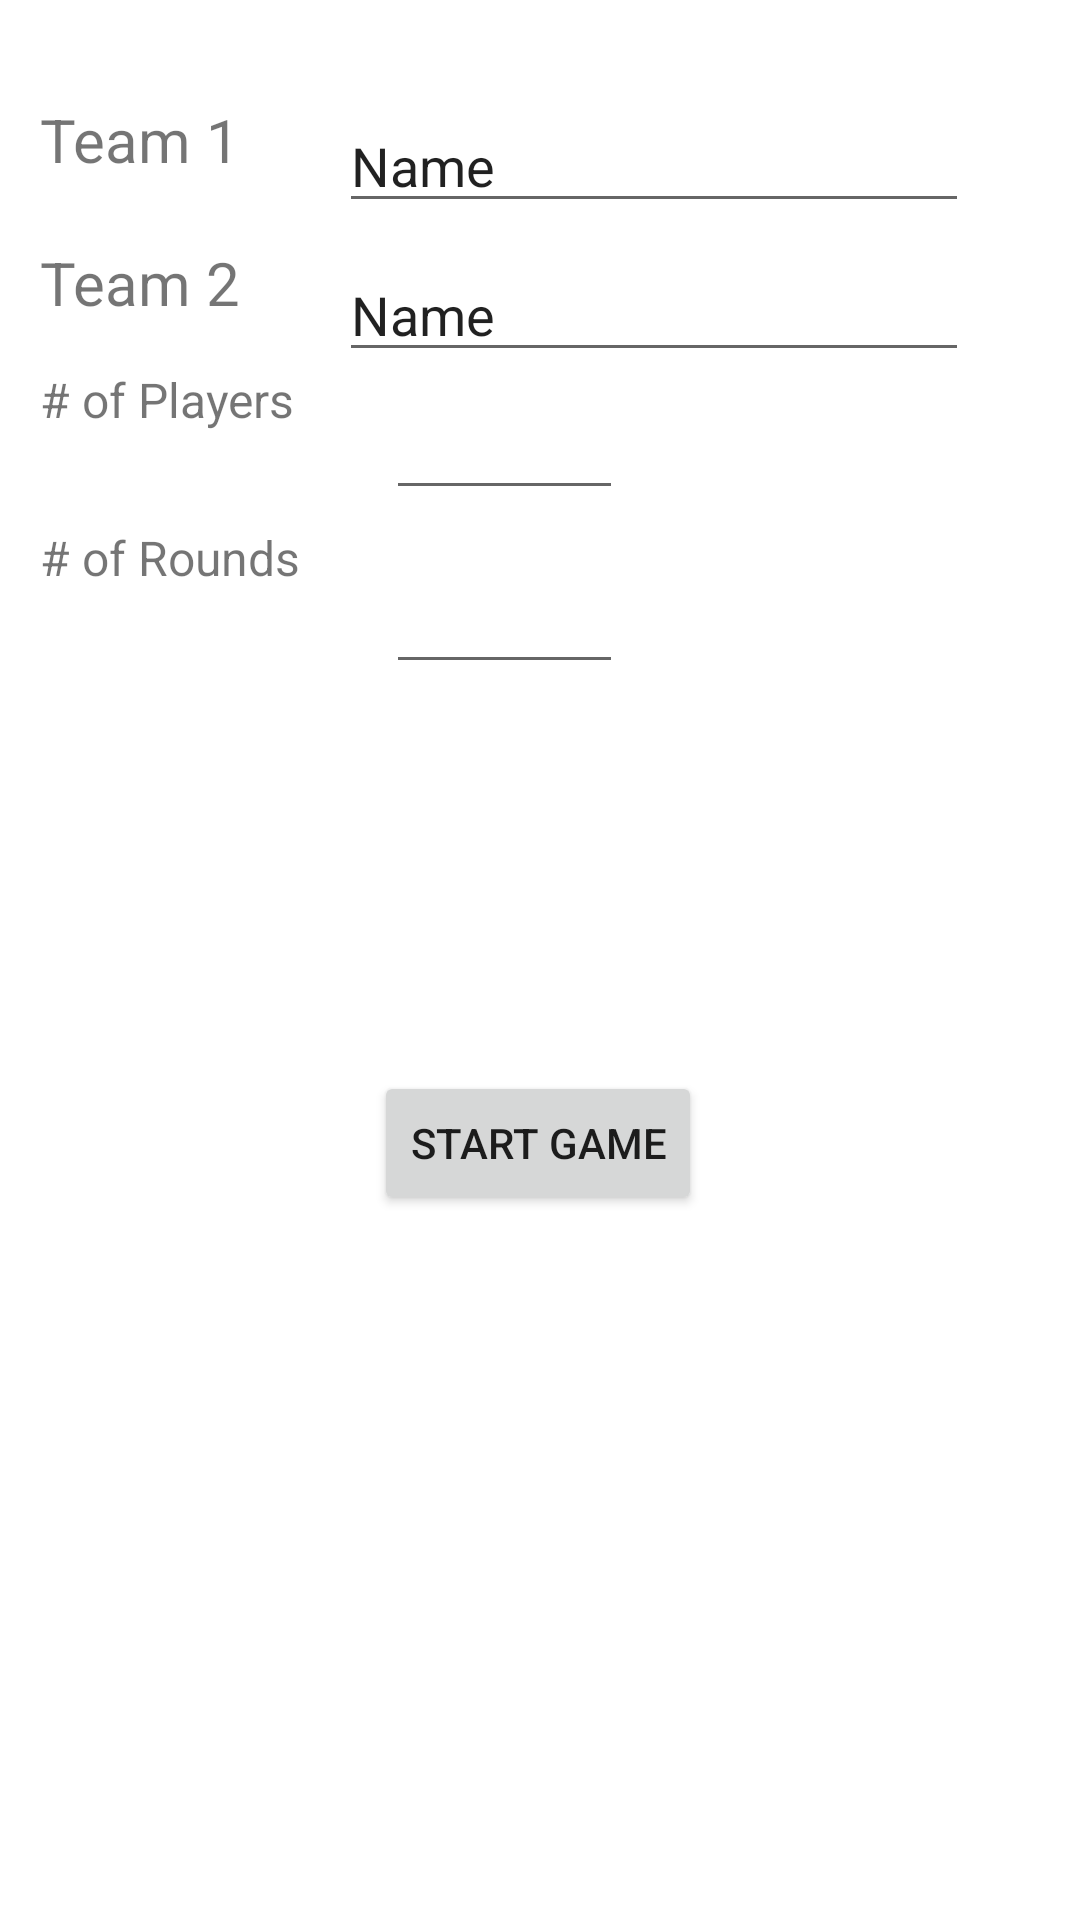

Write the Android layout XML for this screen, with the resource values it uses.
<!-- AndroidManifest.xml: application theme Theme.Taboo -->
<!-- res/layout/activity_team_menu.xml -->
<?xml version="1.0" encoding="utf-8"?>
<androidx.constraintlayout.widget.ConstraintLayout xmlns:android="http://schemas.android.com/apk/res/android"
    xmlns:app="http://schemas.android.com/apk/res-auto"
    xmlns:tools="http://schemas.android.com/tools"
    android:layout_width="match_parent"
    android:layout_height="match_parent"
    tools:context=".acts.TeamMenu">

    <androidx.constraintlayout.widget.Guideline
        android:id="@+id/guideline4"
        android:layout_width="wrap_content"
        android:layout_height="wrap_content"
        android:orientation="vertical"
        app:layout_constraintGuide_begin="20dp" />

    <androidx.constraintlayout.widget.Guideline
        android:id="@+id/guideline5"
        android:layout_width="wrap_content"
        android:layout_height="wrap_content"
        android:orientation="horizontal"
        app:layout_constraintGuide_begin="20dp" />

    <TextView
        android:id="@+id/txt_team1"
        android:layout_width="70dp"
        android:layout_height="30dp"
        android:text="Team 1"
        android:textSize="20sp"
        app:layout_constraintBottom_toBottomOf="parent"
        app:layout_constraintEnd_toEndOf="parent"
        app:layout_constraintHorizontal_bias="0.046"
        app:layout_constraintStart_toStartOf="parent"
        app:layout_constraintTop_toTopOf="parent"
        app:layout_constraintVertical_bias="0.054" />

    <TextView
        android:id="@+id/txt_team2"
        android:layout_width="70dp"
        android:layout_height="30dp"
        android:text="Team 2"
        android:textSize="20sp"
        app:layout_constraintBottom_toBottomOf="parent"
        app:layout_constraintEnd_toEndOf="parent"
        app:layout_constraintHorizontal_bias="0.046"
        app:layout_constraintStart_toStartOf="parent"
        app:layout_constraintTop_toTopOf="parent"
        app:layout_constraintVertical_bias="0.132" />

    <TextView
        android:id="@+id/txt_NumOfPlayers"
        android:layout_width="96dp"
        android:layout_height="32dp"
        android:text="# of Players"
        android:textSize="16sp"
        app:layout_constraintBottom_toBottomOf="parent"
        app:layout_constraintEnd_toEndOf="parent"
        app:layout_constraintHorizontal_bias="0.05"
        app:layout_constraintStart_toStartOf="parent"
        app:layout_constraintTop_toTopOf="parent"
        app:layout_constraintVertical_bias="0.201" />

    <TextView
        android:id="@+id/txt_NumOfRounds"
        android:layout_width="96dp"
        android:layout_height="32dp"
        android:text="# of Rounds"
        android:textSize="16sp"
        app:layout_constraintBottom_toBottomOf="parent"
        app:layout_constraintEnd_toEndOf="parent"
        app:layout_constraintHorizontal_bias="0.05"
        app:layout_constraintStart_toStartOf="parent"
        app:layout_constraintTop_toTopOf="parent"
        app:layout_constraintVertical_bias="0.288" />

    <EditText
        android:id="@+id/tb_team1_name"
        android:layout_width="wrap_content"
        android:layout_height="wrap_content"
        android:ems="10"
        android:inputType="textPersonName"
        android:text="Name"
        app:layout_constraintBottom_toBottomOf="parent"
        app:layout_constraintEnd_toEndOf="parent"
        app:layout_constraintHorizontal_bias="0.443"
        app:layout_constraintStart_toEndOf="@+id/txt_team1"
        app:layout_constraintTop_toTopOf="parent"
        app:layout_constraintVertical_bias="0.055" />

    <EditText
        android:id="@+id/tb_team2_name"
        android:layout_width="wrap_content"
        android:layout_height="wrap_content"
        android:ems="10"
        android:inputType="textPersonName"
        android:text="Name"
        app:layout_constraintBottom_toBottomOf="parent"
        app:layout_constraintEnd_toEndOf="parent"
        app:layout_constraintHorizontal_bias="0.443"
        app:layout_constraintStart_toEndOf="@+id/txt_team2"
        app:layout_constraintTop_toBottomOf="@+id/tb_team1_name"
        app:layout_constraintVertical_bias="0.016" />

    <EditText
        android:id="@+id/tb_NumOfPlayers"
        android:layout_width="79dp"
        android:layout_height="42dp"
        android:layout_marginTop="4dp"
        android:ems="10"
        android:inputType="number"
        app:layout_constraintEnd_toEndOf="parent"
        app:layout_constraintHorizontal_bias="0.113"
        app:layout_constraintStart_toEndOf="@+id/txt_NumOfPlayers"
        app:layout_constraintTop_toBottomOf="@+id/tb_team2_name" />

    <EditText
        android:id="@+id/tb_NumOfRounds"
        android:layout_width="79dp"
        android:layout_height="42dp"
        android:ems="10"
        android:inputType="number"
        app:layout_constraintBottom_toBottomOf="parent"
        app:layout_constraintEnd_toEndOf="parent"
        app:layout_constraintHorizontal_bias="0.113"
        app:layout_constraintStart_toEndOf="@+id/txt_NumOfRounds"
        app:layout_constraintTop_toBottomOf="@+id/tb_NumOfPlayers"
        app:layout_constraintVertical_bias="0.037" />

    <Button
        android:id="@+id/btn_startGame"
        android:layout_width="wrap_content"
        android:layout_height="wrap_content"
        android:text="Start Game"
        app:layout_constraintBottom_toBottomOf="parent"
        app:layout_constraintEnd_toEndOf="parent"
        app:layout_constraintHorizontal_bias="0.498"
        app:layout_constraintStart_toStartOf="parent"
        app:layout_constraintTop_toBottomOf="@+id/tb_NumOfRounds"
        app:layout_constraintVertical_bias="0.354" />
</androidx.constraintlayout.widget.ConstraintLayout>
<!-- resources referenced by this layout -->
<resources>
  <style name="Theme.Taboo" parent="Theme.MaterialComponents.DayNight.DarkActionBar">
          
          <item name="colorPrimary">@color/purple_500</item>
          <item name="colorPrimaryVariant">@color/purple_700</item>
          <item name="colorOnPrimary">@color/white</item>
          
          <item name="colorSecondary">@color/teal_200</item>
          <item name="colorSecondaryVariant">@color/teal_700</item>
          <item name="colorOnSecondary">@color/black</item>
          
          <item name="android:statusBarColor" tools:targetApi="l">?attr/colorPrimaryVariant</item>
          
      </style>
  <color name="purple_500">#FF6200EE</color>
  <color name="purple_700">#FF3700B3</color>
  <color name="white">#FFFFFFFF</color>
  <color name="teal_200">#FF03DAC5</color>
  <color name="teal_700">#FF018786</color>
  <color name="black">#FF000000</color>
</resources>
